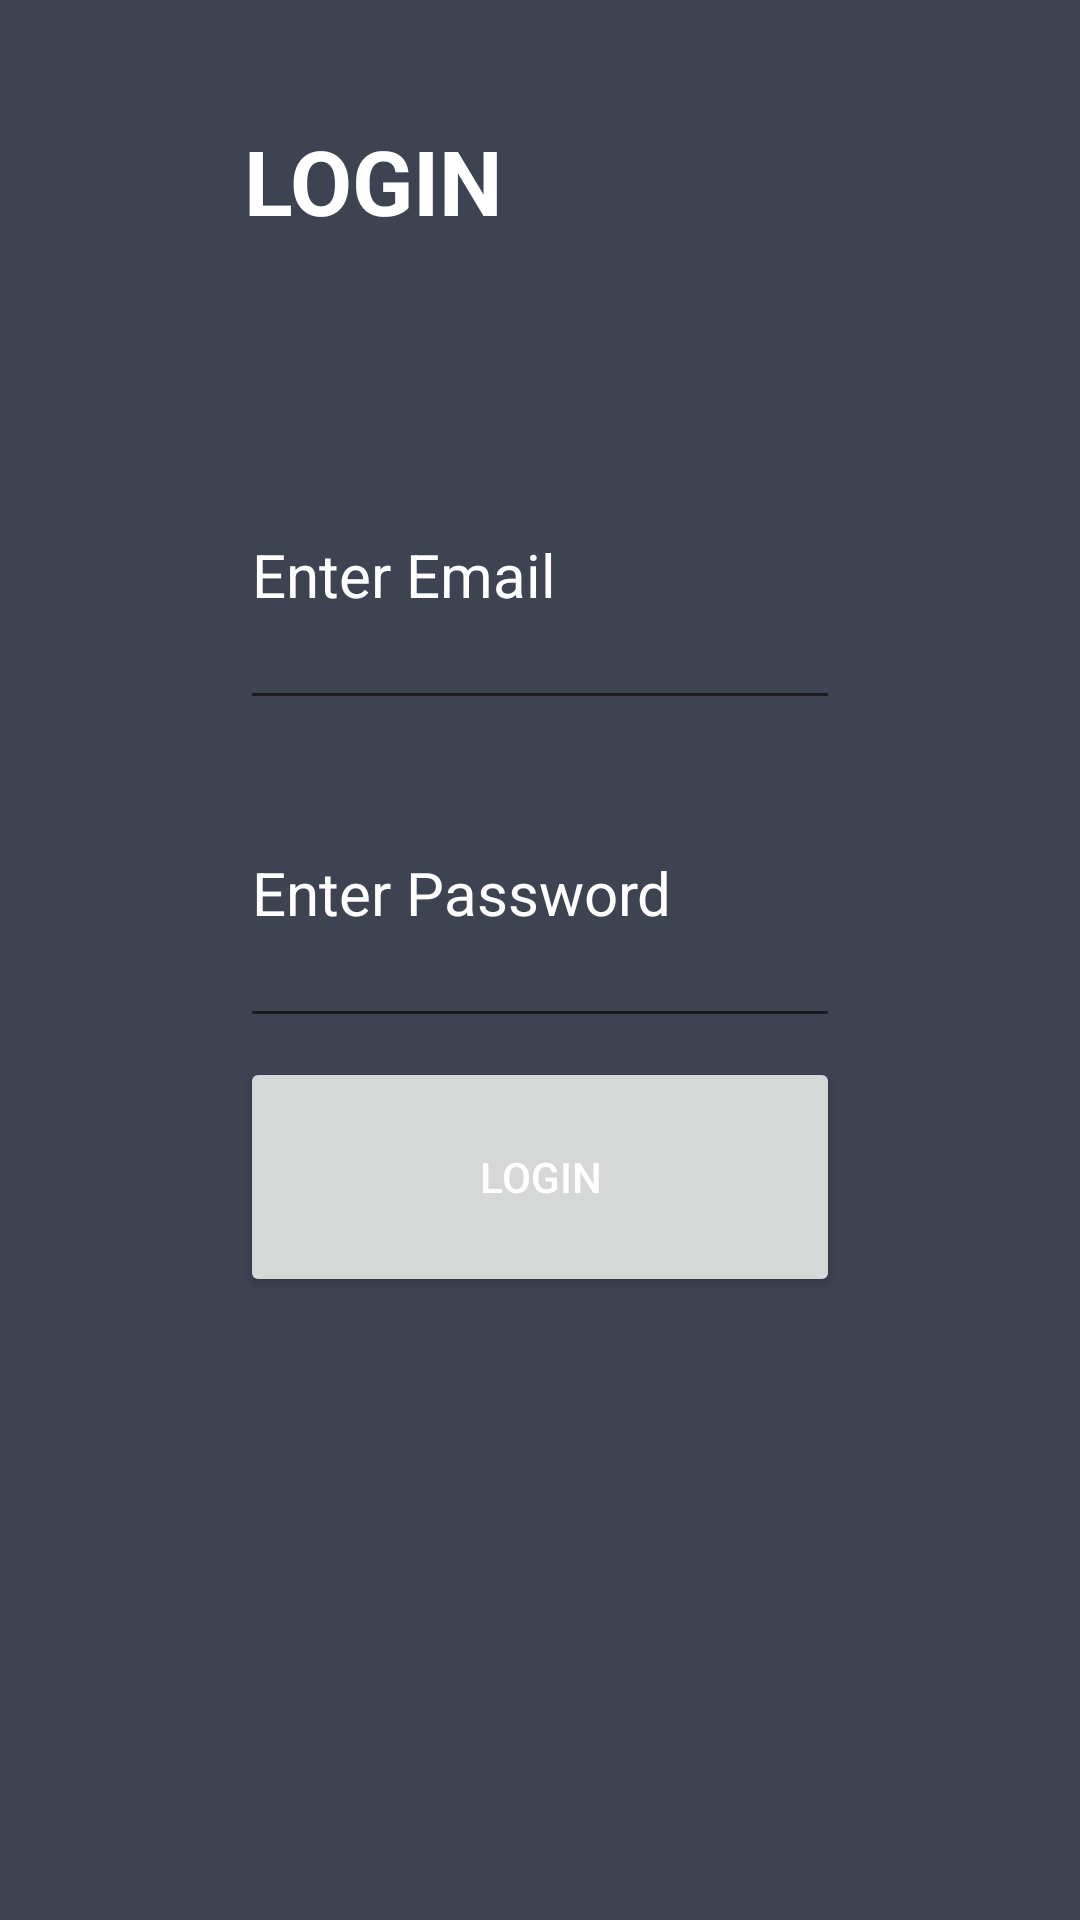

The Android layout XML behind this screen, and the referenced resources:
<!-- AndroidManifest.xml: application theme Theme.FodrixPhotographersPortal -->
<!-- res/layout/activity_login.xml -->
<?xml version="1.0" encoding="utf-8"?>
<androidx.constraintlayout.widget.ConstraintLayout xmlns:android="http://schemas.android.com/apk/res/android"
    xmlns:app="http://schemas.android.com/apk/res-auto"
    xmlns:tools="http://schemas.android.com/tools"
    android:layout_width="match_parent"
    android:background="@color/lightBlack"
    android:layout_height="match_parent"
    tools:context=".Login">

    <TextView
        android:id="@+id/textView"
        android:layout_width="wrap_content"
        android:layout_height="100dp"
        android:layout_marginLeft="60dp"
        android:layout_marginTop="40dp"
        android:text="LOGIN"
        android:textColor="@color/white"
        android:textSize="30sp"
        android:textStyle="bold"
        app:layout_constraintEnd_toEndOf="parent"
        app:layout_constraintHorizontal_bias="0.1"
        app:layout_constraintStart_toStartOf="parent"
        app:layout_constraintTop_toTopOf="parent" />

    <EditText
        android:id="@+id/loginEdit"
        android:layout_width="200dp"
        android:layout_height="100dp"
        android:hint="Enter Email"
        android:outlineAmbientShadowColor="@color/white"
        android:outlineSpotShadowColor="@color/white"
        android:shadowColor="@color/white"
        android:textColor="@color/white"
        android:textColorHighlight="@color/white"
        android:textColorHint="@color/white"
        android:textColorLink="@color/white"
        android:textSize="20sp"
        app:layout_constraintBottom_toBottomOf="parent"
        app:layout_constraintEnd_toEndOf="parent"
        app:layout_constraintStart_toStartOf="parent"
        app:layout_constraintTop_toBottomOf="@+id/textView"
        app:layout_constraintVertical_bias="0" />

    <EditText
        android:id="@+id/passwordEdit"
        android:layout_width="200dp"
        android:layout_height="100dp"
        android:hint="Enter Password"
        android:outlineAmbientShadowColor="@color/white"
        android:outlineSpotShadowColor="@color/white"
        android:shadowColor="@color/white"
        android:textColor="@color/white"
        android:textColorHighlight="@color/white"
        android:textColorHint="@color/white"
        android:textColorLink="@color/white"
        android:textSize="20sp"
        app:layout_constraintBottom_toBottomOf="parent"
        app:layout_constraintEnd_toEndOf="parent"
        app:layout_constraintStart_toStartOf="parent"
        app:layout_constraintTop_toBottomOf="@+id/loginEdit"
        app:layout_constraintVertical_bias="0.02" />

    <Button
        android:id="@+id/loginButton"
        android:layout_width="200dp"
        android:layout_height="80dp"
        app:layout_constraintVertical_bias="0.03"
        android:text="LOGIN"
        android:textColor="@color/white"
        app:layout_constraintBottom_toBottomOf="parent"
        app:layout_constraintEnd_toEndOf="parent"
        app:layout_constraintStart_toStartOf="parent"
        app:layout_constraintTop_toBottomOf="@+id/passwordEdit" />



</androidx.constraintlayout.widget.ConstraintLayout>
<!-- resources referenced by this layout -->
<resources>
  <color name="lightBlack">#3d4351</color>
  <color name="white">#FFFFFFFF</color>
  <style name="Theme.FodrixPhotographersPortal" parent="Theme.MaterialComponents.DayNight.DarkActionBar">
          
          <item name="colorPrimary">@color/purple_500</item>
          <item name="colorPrimaryVariant">@color/purple_700</item>
          <item name="colorOnPrimary">@color/white</item>
          
          <item name="colorSecondary">@color/teal_200</item>
          <item name="colorSecondaryVariant">@color/teal_700</item>
          <item name="colorOnSecondary">@color/black</item>
          
          <item name="android:statusBarColor" tools:targetApi="l">?attr/colorPrimaryVariant</item>
          
      </style>
  <color name="purple_500">#FF6200EE</color>
  <color name="purple_700">#FF3700B3</color>
  <color name="teal_200">#FF03DAC5</color>
  <color name="teal_700">#FF018786</color>
  <color name="black">#FF000000</color>
</resources>
